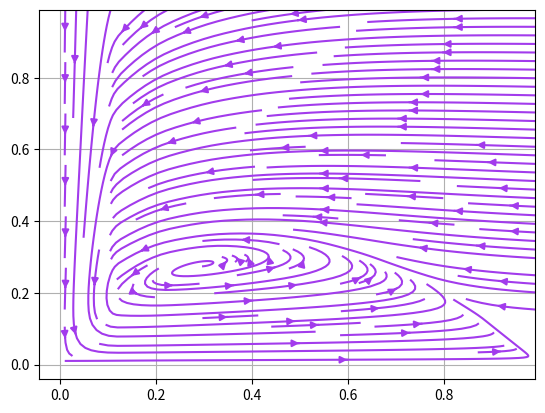

Source code (Python):
# Problem 1

import scipy
import math
import numpy as np
import matplotlib.pyplot as plt
a = 1
d = 0.1
b = 0.1

def predator_prey(x,t):
   #print(x)
   dx = (x[0])*(1-(x[0])) - ( (a*(x[0])*(x[1])) / (d+(x[0])) )
   dy = ( b*x[1] )*(1 - ( x[1] / x[0]))
   return [dx , dy]
#print((6)(1))
y0 = np.array([0.1,0.1])
t = np.linspace(0, 1, 20)

x,y = np.meshgrid(np.linspace(0.01,0.99,10),np.linspace(0.01,0.99,10))
EX , EY = predator_prey([x,y],0)
plt.streamplot(x,y,EX,EY, density=1.4, linewidth=None, color='#A23BEC')
plt.grid()
plt.show()

#for i in range(1,10):
    #solution = scipy.integrate.odeint(predator_prey,y0*i,t)
    #plt.plot(i*y0[0],i*y0[1],'k*')
    #plt.plot(solution[:,0], solution[:,1])

   

#plt.plot(solution[:,0], solution[:,1]) #label="x")
#plt.xlabel("x")
#plt.plot(t, solution[:,1], label="y")
#plt.legend()
#plt.show()